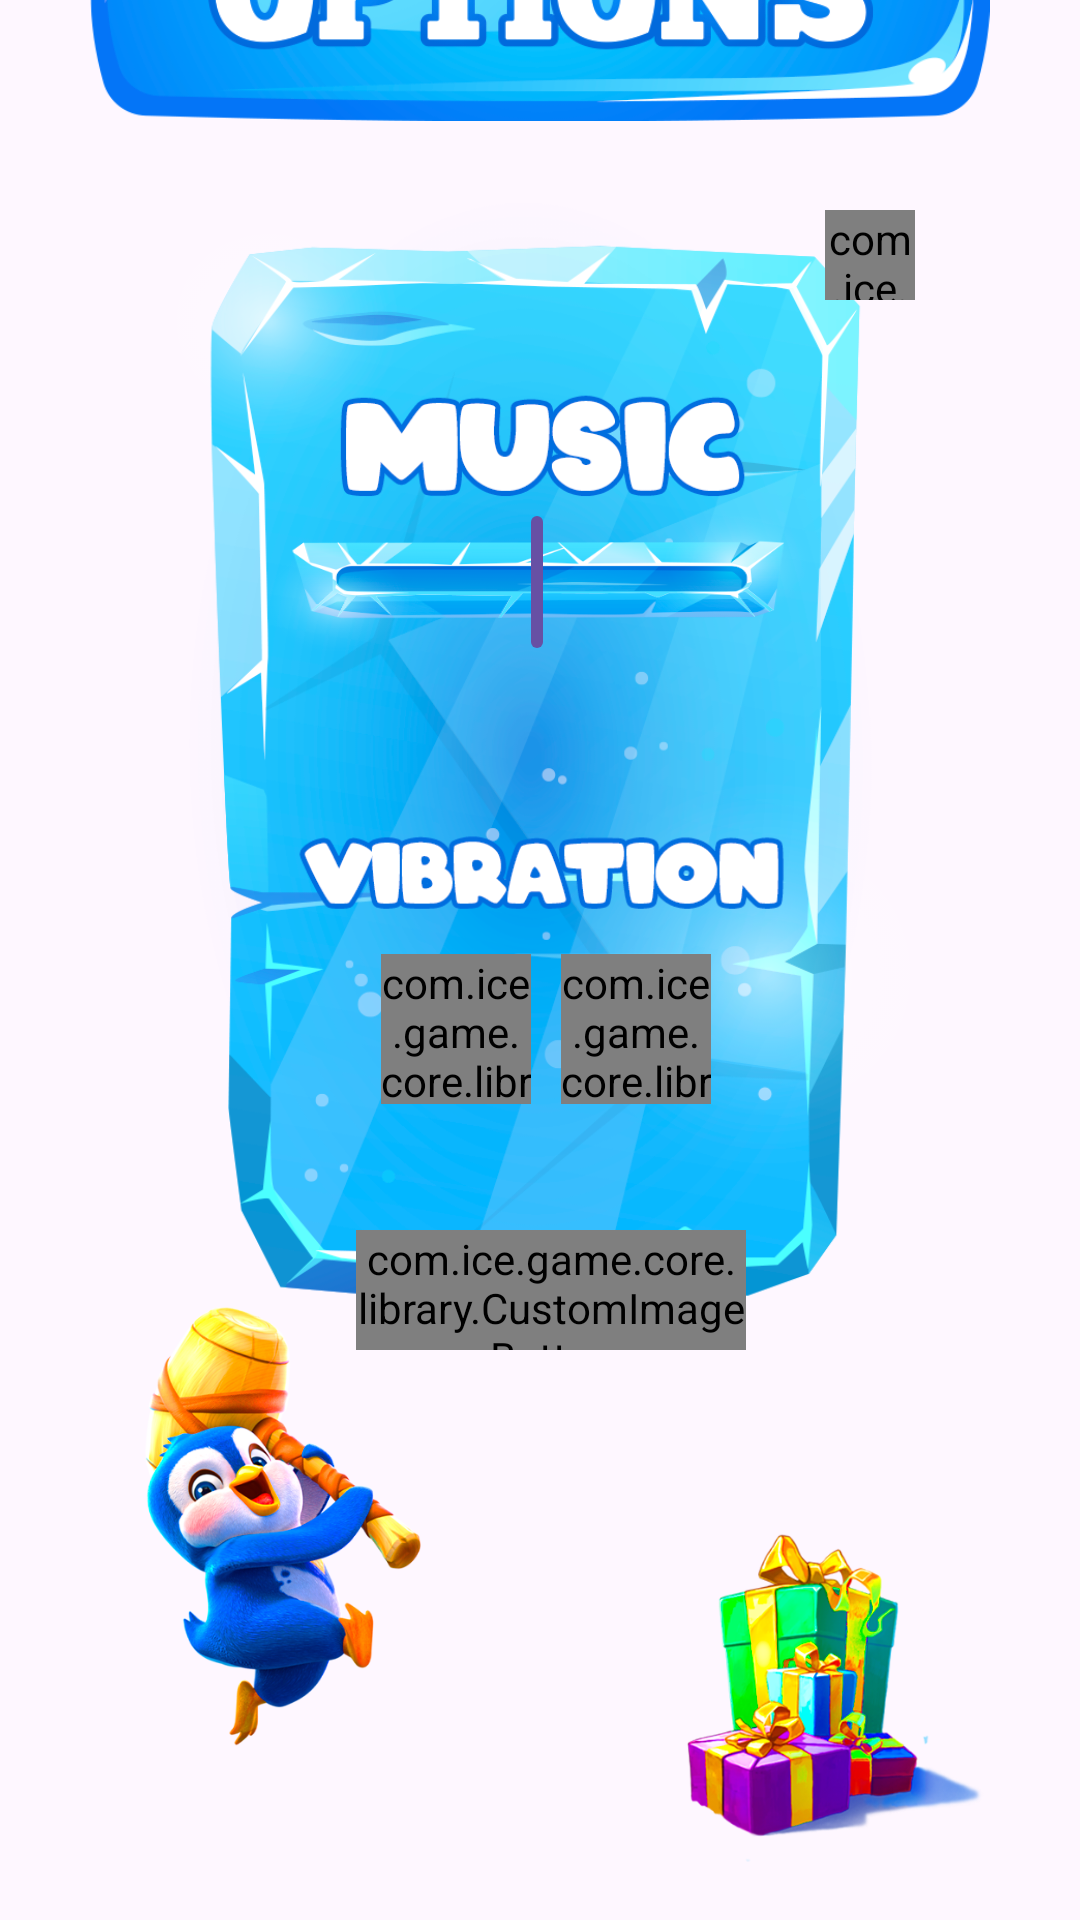

This screen was rendered from an Android layout file. Write that file and the resources it references.
<!-- AndroidManifest.xml: application theme Theme.TableGame -->
<!-- res/layout/fragment_options.xml -->
<?xml version="1.0" encoding="utf-8"?>
<androidx.constraintlayout.widget.ConstraintLayout xmlns:android="http://schemas.android.com/apk/res/android"
    xmlns:app="http://schemas.android.com/apk/res-auto"
    android:layout_width="match_parent"
    android:background="@drawable/background07"
    android:layout_height="match_parent">

    <ImageView
        android:id="@+id/imageView"
        android:layout_width="match_parent"
        android:layout_height="match_parent"
        android:src="@drawable/background03" />

    <ImageView
        android:layout_marginStart="10dp"
        android:id="@+id/imageView2"
        android:layout_width="280dp"
        android:layout_height="400dp"
        android:layout_marginBottom="140dp"
        android:src="@drawable/options02"
        app:layout_constraintBottom_toBottomOf="@+id/imageView"
        app:layout_constraintEnd_toEndOf="parent"
        app:layout_constraintStart_toStartOf="parent"
        app:layout_constraintTop_toTopOf="parent" />

    <LinearLayout
        android:id="@+id/linearLayout2"
        android:layout_width="0dp"
        android:paddingEnd="18dp"
        android:layout_height="0dp"
        android:orientation="vertical"
        app:layout_constraintBottom_toBottomOf="@+id/imageView2"
        app:layout_constraintEnd_toEndOf="@+id/imageView2"
        app:layout_constraintStart_toStartOf="@+id/imageView2"
        app:layout_constraintTop_toTopOf="@+id/imageView2">

        <com.google.android.material.slider.Slider
            android:id="@+id/musicSlider"
            android:layout_width="match_parent"
            android:layout_height="20dp"
            android:layout_marginStart="43dp"
            android:layout_marginEnd="37dp"
            android:background="@drawable/music"
            android:value="50"
            android:layout_marginTop="120dp"
            android:valueFrom="0"
            android:valueTo="100"
            app:tickColorActive="@android:color/transparent"
            app:tickColorInactive="@android:color/transparent"
            app:trackColor="@android:color/transparent" />

        <LinearLayout
            android:layout_marginTop="100dp"
            android:layout_marginStart="6dp"
            android:layout_gravity="center_horizontal"
            android:layout_width="wrap_content"
            android:layout_height="wrap_content">

            <com.ice.game.core.library.CustomImageButton
                android:id="@+id/yes"
                android:layout_width="50dp"
                android:layout_height="50dp"
                android:src="@drawable/yes"/>

            <com.ice.game.core.library.CustomImageButton
                android:id="@+id/no"
                android:layout_width="50dp"
                android:layout_height="50dp"
                android:layout_marginStart="10dp"
                android:src="@drawable/no01"/>

        </LinearLayout>

    </LinearLayout>

    <com.ice.game.core.library.CustomImageButton
        android:id="@+id/close"
        android:layout_width="30dp"
        android:layout_height="30dp"
        android:src="@drawable/close"
        android:layout_margin="20dp"
        app:layout_constraintEnd_toEndOf="@+id/imageView2"
        app:layout_constraintTop_toTopOf="@+id/imageView2" />

    <com.ice.game.core.library.CustomImageButton
        android:id="@+id/ok"
        android:layout_width="130dp"
        android:layout_marginEnd="3dp"
        android:layout_height="40dp"
        android:src="@drawable/ok"
        app:layout_constraintBottom_toBottomOf="@+id/imageView2"
        app:layout_constraintEnd_toEndOf="@+id/imageView2"
        app:layout_constraintStart_toStartOf="@+id/imageView2" />

    <ImageView
        android:id="@+id/options"
        android:layout_width="300dp"
        android:layout_height="86dp"
        android:layout_marginVertical="10dp"
        android:src="@drawable/options"
        app:layout_constraintBottom_toTopOf="@+id/imageView2"
        app:layout_constraintEnd_toEndOf="parent"
        app:layout_constraintStart_toStartOf="parent" />

</androidx.constraintlayout.widget.ConstraintLayout>
<!-- resources referenced by this layout -->
<resources>
  <!-- drawable background03: png bitmap (drawable, 312376 bytes) -->
  <!-- drawable close: png bitmap (drawable, 8430 bytes) -->
  <!-- drawable music: png bitmap (drawable, 33533 bytes) -->
  <!-- drawable no01: png bitmap (drawable, 15566 bytes) -->
  <!-- drawable ok: png bitmap (drawable, 18456 bytes) -->
  <!-- drawable options: png bitmap (drawable, 58763 bytes) -->
  <!-- drawable options02: png bitmap (drawable, 230277 bytes) -->
  <!-- drawable yes: png bitmap (drawable, 15148 bytes) -->
  <style name="Theme.TableGame" parent="Base.Theme.IceFall" />
  <style name="Base.Theme.IceFall" parent="Theme.Material3.DayNight.NoActionBar">
          
          
          <item name="android:windowNoTitle">true</item>
          <item name="android:windowFullscreen">true</item>
      </style>
</resources>
